The GitHub repository ErikaGM19/trabajo_de_grado contains a labelled image folder "Cana_de_azucar" with 10 categories: carbon smut, hoja amarilla, mancha anillo, mancha parda, mosaic, muermo rojo, roya, sanas, secas, tizon bacteriano. Examples follow, each with its label.

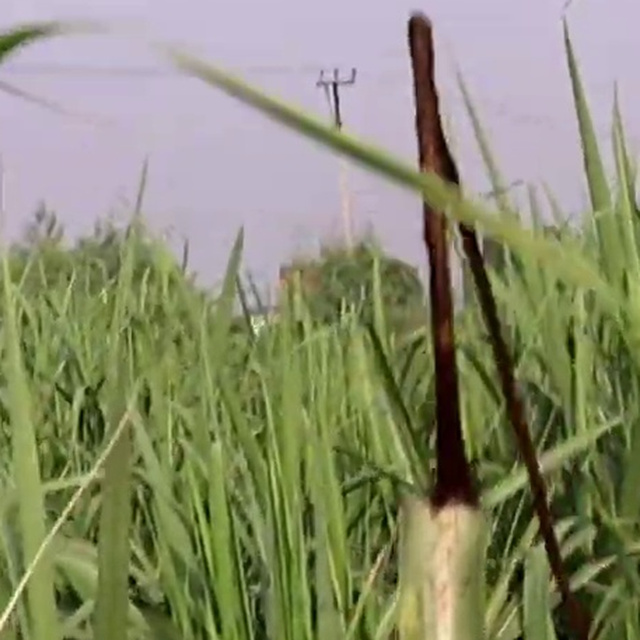
Label: carbon smut

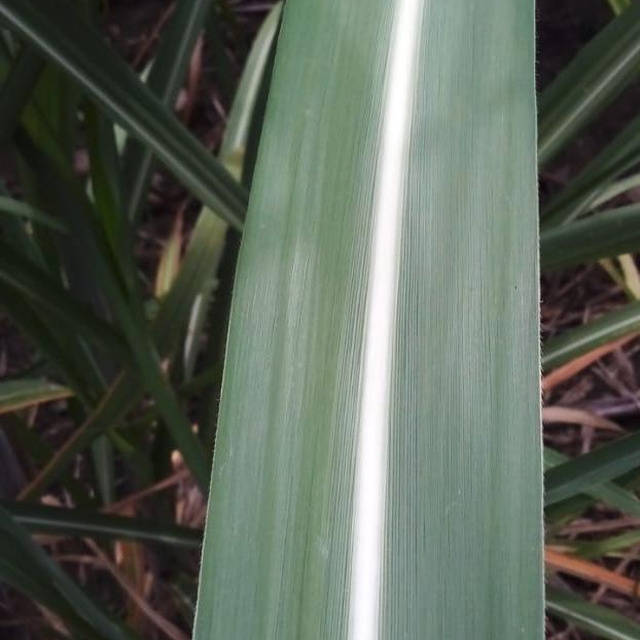
Label: sanas

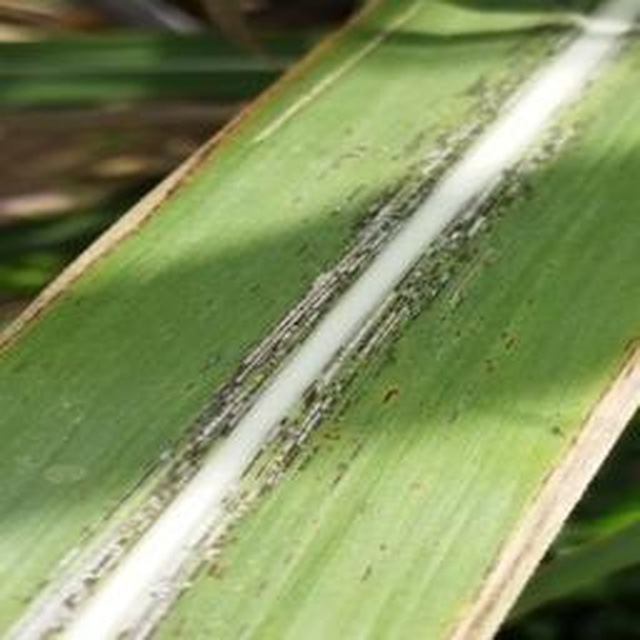
Label: roya

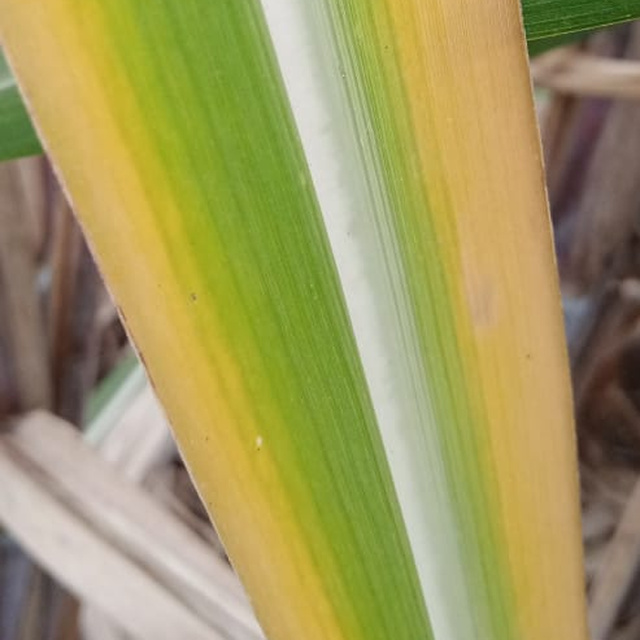
Label: hoja amarilla

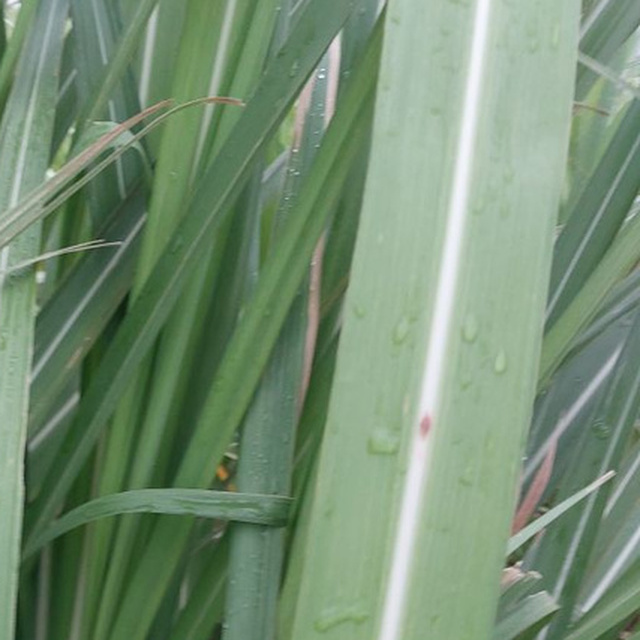
Label: mancha parda

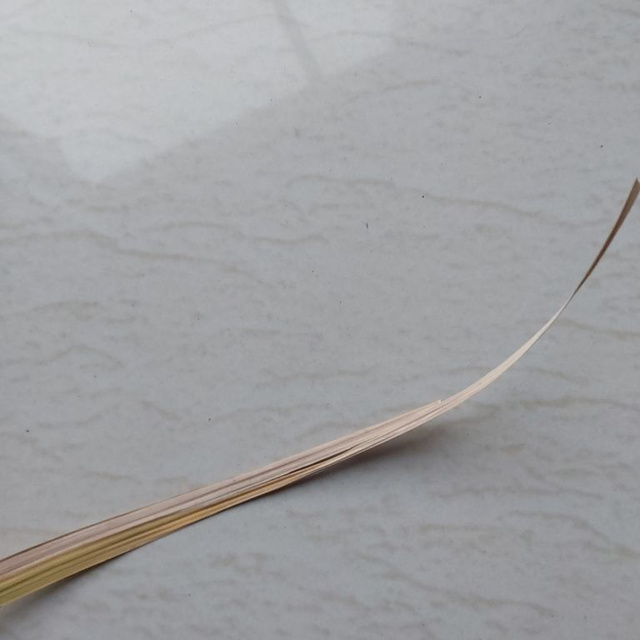
Label: secas
